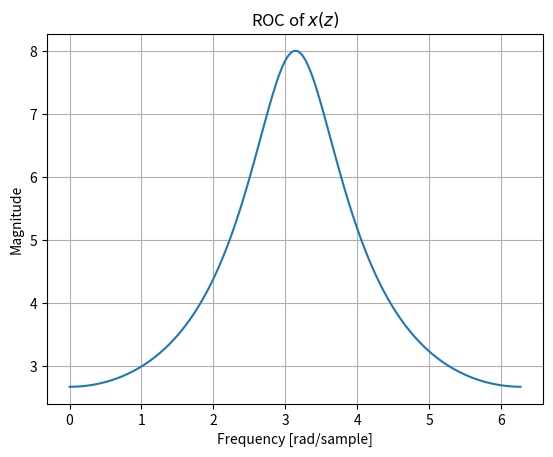

Here is the Python script that generated this plot:
from scipy.signal import freqz
import matplotlib.pyplot as plt
import numpy as np  # Import NumPy

b = [8]
a = [1, 2]

w, h = freqz(b, a, whole=True)
plt.plot(w, np.abs(h))  # Use np.abs() instead of abs()
plt.title('ROC of $x(z)$')
plt.xlabel('Frequency [rad/sample]')
plt.ylabel('Magnitude')
plt.grid(True)
plt.show()

